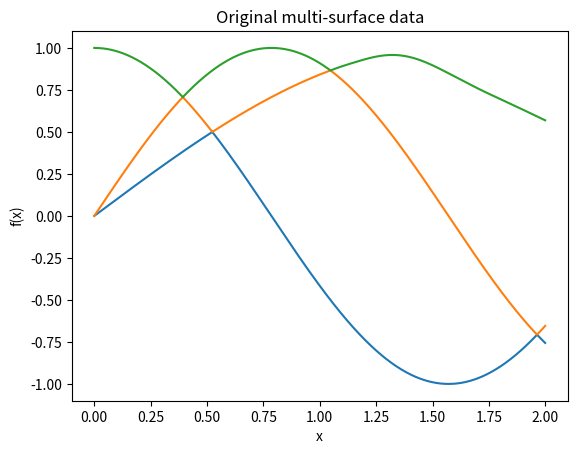
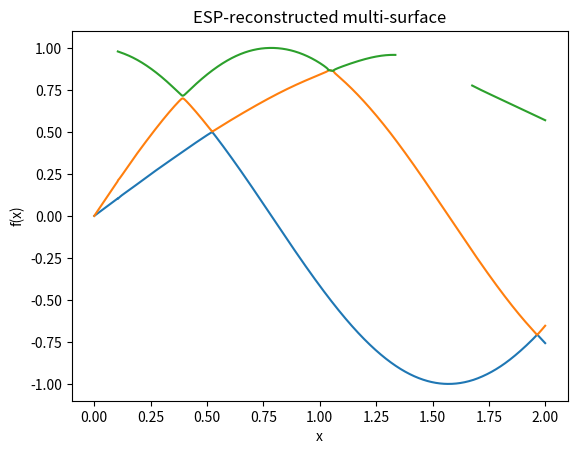

These charts were generated, in order, by the following Python code:
import numpy as np
import matplotlib.pyplot as plt
from scipy.linalg import companion
import math
import random
from numpy.polynomial.chebyshev import chebfit as polyfit
from numpy.polynomial.chebyshev import chebval as polyval

np.random.seed(42) # make things reproducible

def intersecting_cosine_curves_1(x):
    y1 = math.sin(x)
    y2 = math.cos(2*x)
    y3 = math.sin(2*x)
    y4 = 1/3 + math.cos(2*x/3)
    return np.array(sorted([y1, y2, y3, y4])[0:3])

def gap_weighted_error(surface, approximation):
    def delta(s, i: int, j: int):
        return s[i] - s[j]
    epsilon_w = 5e-2
    max_error = 0
    for i in range(len(approximation)):
        for j in range(len(approximation)):
            if i == j:
                continue
            m = max(abs(delta(approximation, i, j) - delta(surface, i, j))/(epsilon_w + abs(delta(surface, i, j))))
            if m > max_error:
                max_error = m
    return max_error

def estimate_coeffs(design_matrix, values) -> list[float]:
    X = design_matrix
    beta = np.linalg.lstsq(X, values, rcond=None)
    return beta[0].tolist()

def points_approx(basis, sample_points: list, values: list[float], max_degree: int):
    indices = range(max_degree + 1)
    assert len(sample_points) >= len(indices)
    design_matrix = np.matrix([
        [basis(idx)(x) for idx in indices] for x in sample_points
    ])
    beta = estimate_coeffs(design_matrix, values)
    def approx(x):
        return sum(basis(idx)(x) * beta[i] for (i, idx) in enumerate(indices))
    return (approx, beta, design_matrix)

def chebyshev_t(n: int, x: float):
    return math.cos(n * math.acos(x))

def cheb_basis_shifted(a: float, b: float):
    return lambda n: lambda x: chebyshev_t(n, 2*(x - a)/(b - a) - 1)

def esp_indices(max: int, length: int) -> list[list[int]]:
    assert length >= 1
    assert max >= length
    if length == 1:
        return list([i] for i in range(max))
    if max == length:
        return [list(range(max))]
    a = esp_indices(max - 1, length)
    b = esp_indices(max - 1, length - 1)
    for idx in b:
        idx.append(max - 1)
    return [*a, *b]

def esp(n: int, r: int):
    def fn(x: list[float]):
        assert len(x) == n
        if r > n:
            return 0.0
        if r == 0:
            return 1.0
        s = 0.0
        for idx in esp_indices(n, r):
            s += math.prod(x[i] for i in idx)
        return s
    return fn

# print(esp(4, 2)([1, 2, 3, 4]))
# exit(0)

def chebyshev_sample(n: int, points: list[float], a, b):
    x_sample = []
    for x in points:
        k = ((2*n + 1)/math.pi * math.acos(2/(b - a)*(x - (b + a)/2)) - 1) / 2
        assert 0 <= k and k <= n
        # x_sample.append(x)
        # y_sample.append(y)
        if x < 2*abs(k - n/2)/n:
            x_sample.append(x)
    return x_sample

def esp_derivs():
    delta_x = 1e-4
    delta = 0# 0.1
    b = 2
    matched_cusp_points = [0.38, np.pi/3]
    c = matched_cusp_points[1]
    d = c
    x_values = [0.0]
    while x_values[-1] <= 2 - delta_x:
        x_values.append(x_values[-1] + delta_x)
    x_values = np.array(x_values)
    y_values = intersecting_cosine_curves_1(x_values)

    x_sample = []
    y_sample = []
    modified_indices = []
    for i, (x, y) in enumerate(zip(x_values, y_values[2, :])):
        if c <= x and x <= b and (x <= 1.25 or x >= 1.75):
            # if x - c < 1e-2:
            #     for _ in range(5):
            #         x_sample.append(x)
            #         y_sample.append(y)
            # n = 50
            # k = ((2*n + 1)/math.pi * math.acos(2/(b - c)*(x - (b + c)/2)) - 1) / 2
            # # x_sample.append(x)
            # # y_sample.append(y)
            # if random.random() < 2*abs(k - n/2)/n:
            x_sample.append(x)
            y_sample.append(y)
            modified_indices.append(i)
    (approx, _, _) = points_approx(cheb_basis_shifted(c, b), [*x_sample], [*y_sample], max_degree=8)
    ## TODO: try adding derivative condition
    x_modified = x_values[modified_indices[0]:modified_indices[-1] + 1]
    y_modified = [approx(x) for x in x_modified]
    for i in range(modified_indices[0], modified_indices[-1] + 1):
        if d <= x:
            # break
            y_values[2, i] = y_modified[i - modified_indices[0]]
    
    # i = 0
    # while True:
    #     if i >= len(x_values):
    #         break
    #     x = x_values[i]
    #     epsilon = 0.05
    #     if c - epsilon <= x and x <= c + epsilon:
    #         # i += 1; continue
    #         x_values = np.delete(x_values, i)
    #         y_values = np.delete(y_values, i, axis=1)
    #     i += 1
    # x_values_2 = np.linspace(0.95, 2, round(0.2 / delta_x))
    # y_values_2 = np.array([sorted(intersecting_cosine_curves_1(x))[2] for x in x_values_2])
    plt.plot(x_values, y_values[2, :])
    plt.show()
    derivs = (y_values[2, 1:] - y_values[2, 0:-1]) / delta_x
    plt.plot(x_values[0:-1], derivs)
    plt.show()
    # unsorted = 
    sum_curve = y_values[0, :] + y_values[1, :] + y_values[2, :]
    mixed_curve = y_values[0, :] * y_values[1, :] + y_values[0, :] * y_values[2, :] + y_values[1, :] * y_values[2, :]
    product_curve = y_values[0, :] * y_values[1, :] * y_values[2, :]
    plt.plot(x_values, sum_curve)
    plt.plot(x_values, mixed_curve)
    plt.plot(x_values, product_curve)
    plt.show()
    derivs1 = (sum_curve[1:] - sum_curve[0:-1]) / delta_x
    derivs2 = (mixed_curve[1:] - mixed_curve[0:-1]) / delta_x
    derivs3 = (product_curve[1:] - product_curve[0:-1]) / delta_x
    for i, d in enumerate(derivs1):
        if abs(d) > 10:
            print("large deriv between:", sum_curve[i+1] - sum_curve[i], "at index", i)
    plt.plot(x_values[0:-1], derivs1)
    plt.plot(x_values[0:-1], derivs2)
    plt.plot(x_values[0:-1], derivs3)
    plt.show()

# esp_derivs()
# exit(0)
# a = -1
# b = 1
# n = 100
# plt.scatter([math.cos((2*k + 1)*math.pi / (2*(n + 1))) for k in range(n + 1)], [0]*(n + 1))
# rand_unif_points = [random.random() * (b - a) + a for _ in range(n)]
# # plt.scatter(rand_unif_points, [0]*len(rand_unif_points))
# random_cheb_points = chebyshev_sample(10000, rand_unif_points, a, b)
# plt.scatter(random_cheb_points, [0]*len(random_cheb_points))
# plt.show()
# exit(0)

# Generate x values
def reconstruct(a: float, b: float, sample_size: int, curves, interpolant_degree: int, smoothing_degree: int, delta_p: float, matched_cusp_points: list[float], removal_epsilon: float):
    x_values = np.sort(np.random.uniform(a, b, sample_size)) # uniformly distributed random samples
    sorted_curves = np.array([curves(x) for x in x_values]).T

    if smoothing_degree > 0: # if smoothing degree is 0, do not attempt to smooth out the unmatched cusp
        delta = 0.2
        c = np.pi/3
        d = c + 0.1

        x_sample = []
        y_sample = []
        modified_indices = []
        for i, (x, y) in enumerate(zip(x_values, sorted_curves[-1, :])):
            if c <= x and x <= b and (x <= 1.25 or x >= 1.75):
                x_sample.append(x)
                y_sample.append(y)
                modified_indices.append(i)
        (approx, _, _) = points_approx(cheb_basis_shifted(c, b), [*x_sample], [*y_sample], max_degree=smoothing_degree)
        x_modified = x_values[modified_indices[0]:modified_indices[-1] + 1]
        y_modified = [approx(x) for x in x_modified]
        for i in range(modified_indices[0], modified_indices[-1] + 1):
            if d <= x:
                # break
                sorted_curves[-1, i] = y_modified[i - modified_indices[0]]

        if removal_epsilon > 0: # if removal epsilon is 0, do not remove points around where we start approximating
            # remove points near where we start approximating the curve
            i = 0
            while True:
                if i >= len(x_values):
                    break
                x = x_values[i]
                epsilon = 0.05
                if c - epsilon <= x and x <= c + epsilon:
                    x_values = np.delete(x_values, i)
                    sorted_curves = np.delete(sorted_curves, i, axis=1)
                i += 1

    # esps = [esp(len(sorted_curves), r) for r in range(1, len(sorted_curves) + 1)]
    # esp_curves = [[esp(sorted_curves[:, i].tolist()) for i in range(len(x_values))] for esp in esps]

    # interpolated_curves = [polyval(x_values, polyfit(x_values, esp_curve, interpolant_degree)) for esp_curve in esp_curves] # The interpolated things are stand-ins for what a ML model would in practice give us
    # plt.plot(x_values, interpolated_curves[0])
    # plt.plot(x_values, interpolated_curves[1])
    # plt.plot(x_values, interpolated_curves[2])
    # plt.title("ESPs")
    # plt.show()

    # points = []
    # for i, values in enumerate(zip(*interpolated_curves)):
    #     companion_column = [1] + [(-1)**(j + 1) * values[j] for j in range(len(values))]
    #     matrix = companion(companion_column) # scipy's Frobenius companion matrix implementation for simplicity
    #     roots = np.sort(np.linalg.eigvals(matrix))
    #     points.append(roots)

    # points = np.array(points).T

    away_from_cusp_indices = []
    near_cusp_indices = []
    for i in range(len(x_values)):
        near = False
        for p in matched_cusp_points:
            if abs(x_values[i] - p) < delta_p:
                near_cusp_indices.append(i)
                near = True
                break
        if not near:
            away_from_cusp_indices.append(i)
    assert set(away_from_cusp_indices).union(set(near_cusp_indices)) == set(range(len(x_values)))
    esps_away = [esp(len(sorted_curves) - 1, r) for r in range(1, len(sorted_curves))]
    esps_near = [esp(len(sorted_curves), r) for r in range(1, len(sorted_curves) + 1)]
    x_values_away = [x_values[i] for i in away_from_cusp_indices]
    x_values_near = [x_values[i] for i in near_cusp_indices]
    # Compute the ESPs
    esp_away_curves = [[esps_away[j](sorted_curves[0:-1, i].tolist()) for i in away_from_cusp_indices] for j in range(len(sorted_curves) - 1)]
    esp_near_curves = [[esps_near[j](sorted_curves[:, i].tolist()) for i in near_cusp_indices] for j in range(len(sorted_curves))]

    interpolated_curves_away = [polyval(x_values_away, polyfit(x_values_away, esp_curve, interpolant_degree)) for esp_curve in esp_away_curves] if len(x_values_away) > 0 else [] # The interpolated things are stand-ins for what a ML model would in practice give us
    interpolated_curves_near = [polyval(x_values_near, polyfit(x_values_near, esp_curve, interpolant_degree)) for esp_curve in esp_near_curves] if len(x_values_near) > 0 else [] # The interpolated things are stand-ins for what a ML model would in practice give us

    points = [None] * len(x_values) # We could pre-allocate since the dimensions are known but for small problems efficiency isn't really a concern
    for i, values in enumerate(zip(*interpolated_curves_away)):
        companion_column = [1] + [(-1)**(j + 1) * values[j] for j in range(len(values))]
        matrix = companion(companion_column) # scipy's Frobenius companion matrix implementation for simplicity
        roots = np.sort(np.linalg.eigvals(matrix))
        idx = away_from_cusp_indices[i]
        points[idx] = [*roots, math.nan]
    for i, values in enumerate(zip(*interpolated_curves_near)):
        companion_column = [1] + [(-1)**(j + 1) * values[j] for j in range(len(values))]
        matrix = companion(companion_column) # scipy's Frobenius companion matrix implementation for simplicity
        roots = np.sort(np.linalg.eigvals(matrix))
        idx = near_cusp_indices[i]
        points[idx] = roots

    points = np.array(points).T

    max_abs_errors = [max(abs(points[j, i] - sorted_curves[j, i]) for i in range(len(x_values))) for j in range(len(sorted_curves) - 1)]

    return x_values, sorted_curves, points, max_abs_errors

def plot_delta_p():
    delta_p_values = np.linspace(0.1, 0.3, 100)
    max_abs_errors, gap_weighted_errors = [], []
    for delta_p in delta_p_values:
        _, sorted_curves, points, e = reconstruct(a=0, b=2, sample_size=4000, curves=intersecting_cosine_curves_1, interpolant_degree=20, smoothing_degree=0, delta_p=delta_p, matched_cusp_points=[np.pi/8, np.pi/6, np.pi/3, np.pi*5/8], removal_epsilon=0.05)
        max_abs_errors.append(sum(e))
        gap_weighted_errors.append(gap_weighted_error(sorted_curves, points))

    plt.plot(delta_p_values, max_abs_errors)
    plt.ylabel("max abs error")
    plt.xlabel("delta_p")
    plt.show()
    plt.plot(delta_p_values, gap_weighted_errors)
    plt.ylabel("gap weighted error")
    plt.xlabel("delta_p")
    plt.show()
# plot_delta_p()

x_values, sorted_curves, points, max_abs_errors = reconstruct(a=0, b=2, sample_size=4000, curves=intersecting_cosine_curves_1, interpolant_degree=20, smoothing_degree=8, delta_p=0.2883, matched_cusp_points=[np.pi/8, np.pi/6, np.pi/3, np.pi*5/8], removal_epsilon=0.05)
# 0.35633, 0.35755, 0.35899

plt.figure(0)
plt.plot(x_values, sorted_curves[0, :])
plt.plot(x_values, sorted_curves[1, :])
plt.plot(x_values, sorted_curves[2, :])
# plt.plot(x_values, sorted_curves[3, :], color=colors[3], linewidth=4) # optionally plot the missing fourth stack
plt.title("Original multi-surface data")
plt.xlabel('x')
plt.ylabel('f(x)')
plt.show()

plt.figure(1)
plt.plot(x_values, points[0, :])
plt.plot(x_values, points[1, :])
plt.plot(x_values, points[2, :])
plt.title("ESP-reconstructed multi-surface")
plt.xlabel('x')
plt.ylabel('f(x)')
plt.show()

# errors0 = np.abs(points[0, :] - sorted_curves[0, :])
# errors1 = np.abs(points[1, :] - sorted_curves[1, :])
# plt.plot(x_values, np.log10(errors0))
# plt.plot(x_values, np.log10(errors1))
# plt.show()

print("sum max abs error:", sum(max_abs_errors))
print("gap weighted error:", gap_weighted_error(sorted_curves, points))
exit(0)
# interpolant_degree = 20
# _, _, _, errors_without_smoothing = reconstruct(a=0, b=2, sample_size=4000, curves=intersecting_cosine_curves_1, interpolant_degree=interpolant_degree, smoothing_degree=0)
# min_error, min_error_degree = sum(errors_without_smoothing), 0
# for j in range(4, 15):
#     _, _, _, max_abs_errors = reconstruct(a=0, b=2, sample_size=4000, curves=intersecting_cosine_curves_1, interpolant_degree=interpolant_degree, smoothing_degree=j)
#     e = sum(max_abs_errors)
#     if e < min_error:
#         min_error_degrees = j
#         min_error = e

# print("error without smoothing:", math.log(sum(errors_without_smoothing)), sum(errors_without_smoothing))
# print("min error and associated degree:", math.log(min_error), min_error, min_error_degrees)
